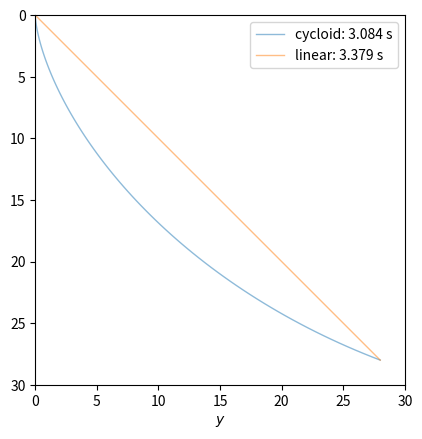

Write Python code to recreate this figure.
# -*- coding: utf-8 -*-
"""
Created on Fri Jun 14 13:27:59 2019

[redacted]
"""

import numpy as np
from scipy.optimize import newton
from scipy.integrate import quad
import matplotlib.pyplot as plt

# Acceleration due to gravity (m.s-2); final position of bead (m).
g = 9.81
x2, y2 = 28, 28

def cycloid(x2, y2, N=100):
    """Return the path of Brachistochrone curve from (0,0) to (x2, y2).

    The Brachistochrone curve is the path down which a bead will fall without
    friction between two points in the least time (an arc of a cycloid).
    It is returned as an array of N values of (x,y) between (0,0) and (x2,y2).

    """

    # First find theta2 from (x2, y2) numerically (by Newton-Rapheson).
    def f(theta):
        return y2/x2 - (1-np.cos(theta))/(theta-np.sin(theta))
    theta2 = newton(f, np.pi/2)

    # The radius of the circle generating the cycloid.
    R = y2 / (1 - np.cos(theta2))

    theta = np.linspace(0, theta2, N)
    x = R * (theta - np.sin(theta))
    y = R * (1 - np.cos(theta))

    # The time of travel
    T = theta2 * np.sqrt(R / g)
    print('T(cycloid) = {:.3f}'.format(T))
    return x, y, T

def linear(x2, y2, N=100):
    """Return the path of a straight line from (0,0) to (x2, y2)."""

    m = y2 / x2
    x = np.linspace(0, x2, N)
    y = m*x

    # The time of travel
    T = np.sqrt(2*(1+m**2)/g/m * x2)
    print('T(linear) = {:.3f}'.format(T))
    return x, y, T

def func(x, f, fp):
    """The integrand of the time integral to be minimized for a path f(x)."""

    return np.sqrt((1+fp(x)**2) / (2 * g * f(x)))

def circle(x2, y2, N=100):
    """Return the path of a circular arc between (0,0) to (x2, y2).

    The circle used is the one with a vertical tangent at (0,0).

    """

    # Circle radius
    r = (x2**2 + y2**2)/2/x2

    def f(x):
        return np.sqrt(2*r*x - x**2)
    def fp(x):
        return (r-x)/f(x)

    x = np.linspace(0, x2, N)
    y = f(x)

    # Calcualte the time of travel by numerical integration.
    T = quad(func, 0, x2, args=(f, fp))[0]
    print('T(circle) = {:.3f}'.format(T))
    return x, y, T

def parabola(x2, y2, N=100):
    """Return the path of a parabolic arc between (0,0) to (x2, y2).

    The parabola used is the one with a vertical tangent at (0,0).

    """

    c = (y2/x2)**2

    def f(x):
        return np.sqrt(c*x)
    def fp(x):
        return c/2/f(x)

    x = np.linspace(0, x2, N)
    y = f(x)

    # Calcualte the time of travel by numerical integration.
    T = quad(func, 0, x2, args=(f, fp))[0]
    print('T(parabola) = {:.3f}'.format(T))
    return x, y, T

# Plot a figure comparing the four paths.
fig, ax = plt.subplots()
ax.set_aspect('equal', 'box')

for curve in ('cycloid', 'linear'):
    x, y, T = globals()[curve](x2, y2)
    ax.plot(x, y, lw=1, alpha=0.5, label='{}: {:.3f} s'.format(curve, T))
ax.legend()

ax.set_xlabel('$x$')
ax.set_xlabel('$y$')
ax.set_xlim(0, 30)
ax.set_ylim(30, 0)
plt.savefig('brachistochrone.png')
plt.show()
